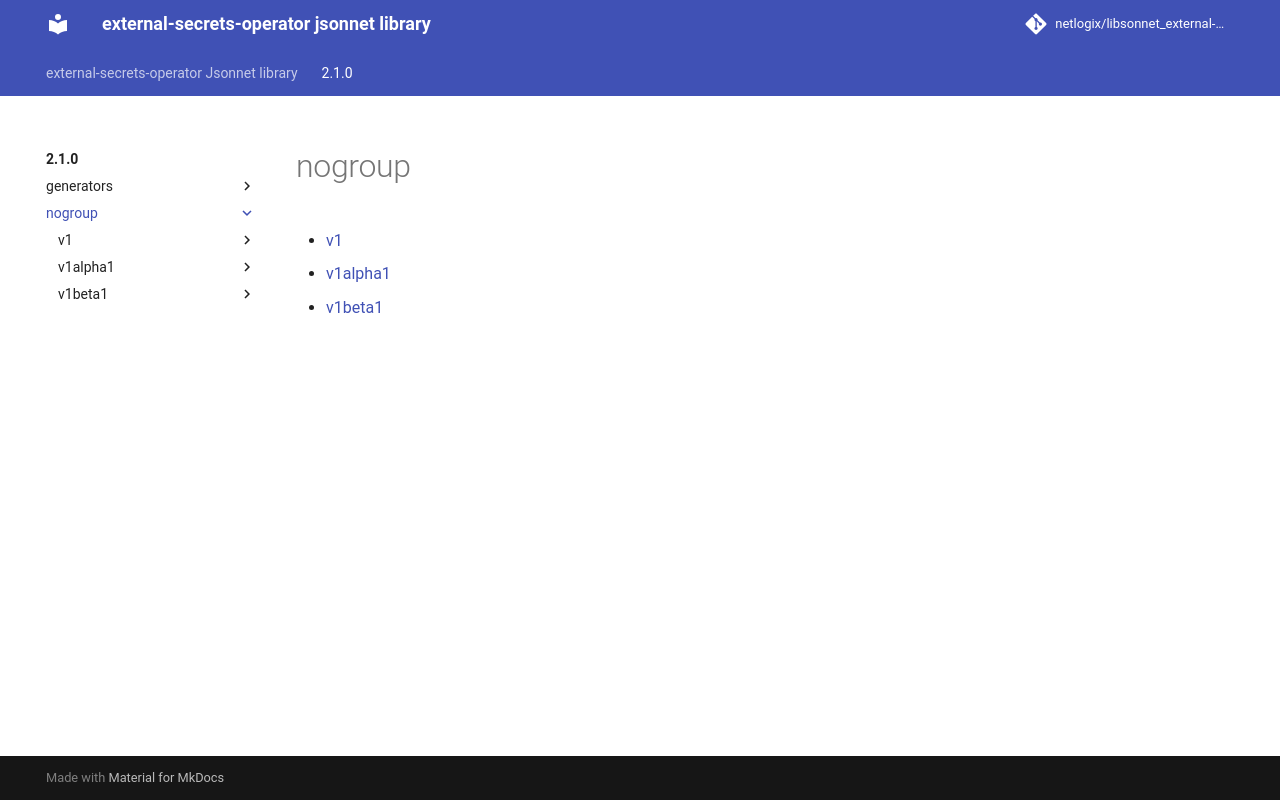

repository: netlogix/libsonnet_external-secrets-operator · page: 2.1.0/nogroup/index.html · generator: mkdocs

---
permalink: /2.1.0/nogroup/
---

# nogroup



* [v1](v1/index.md)
* [v1alpha1](v1alpha1/index.md)
* [v1beta1](v1beta1/index.md)
